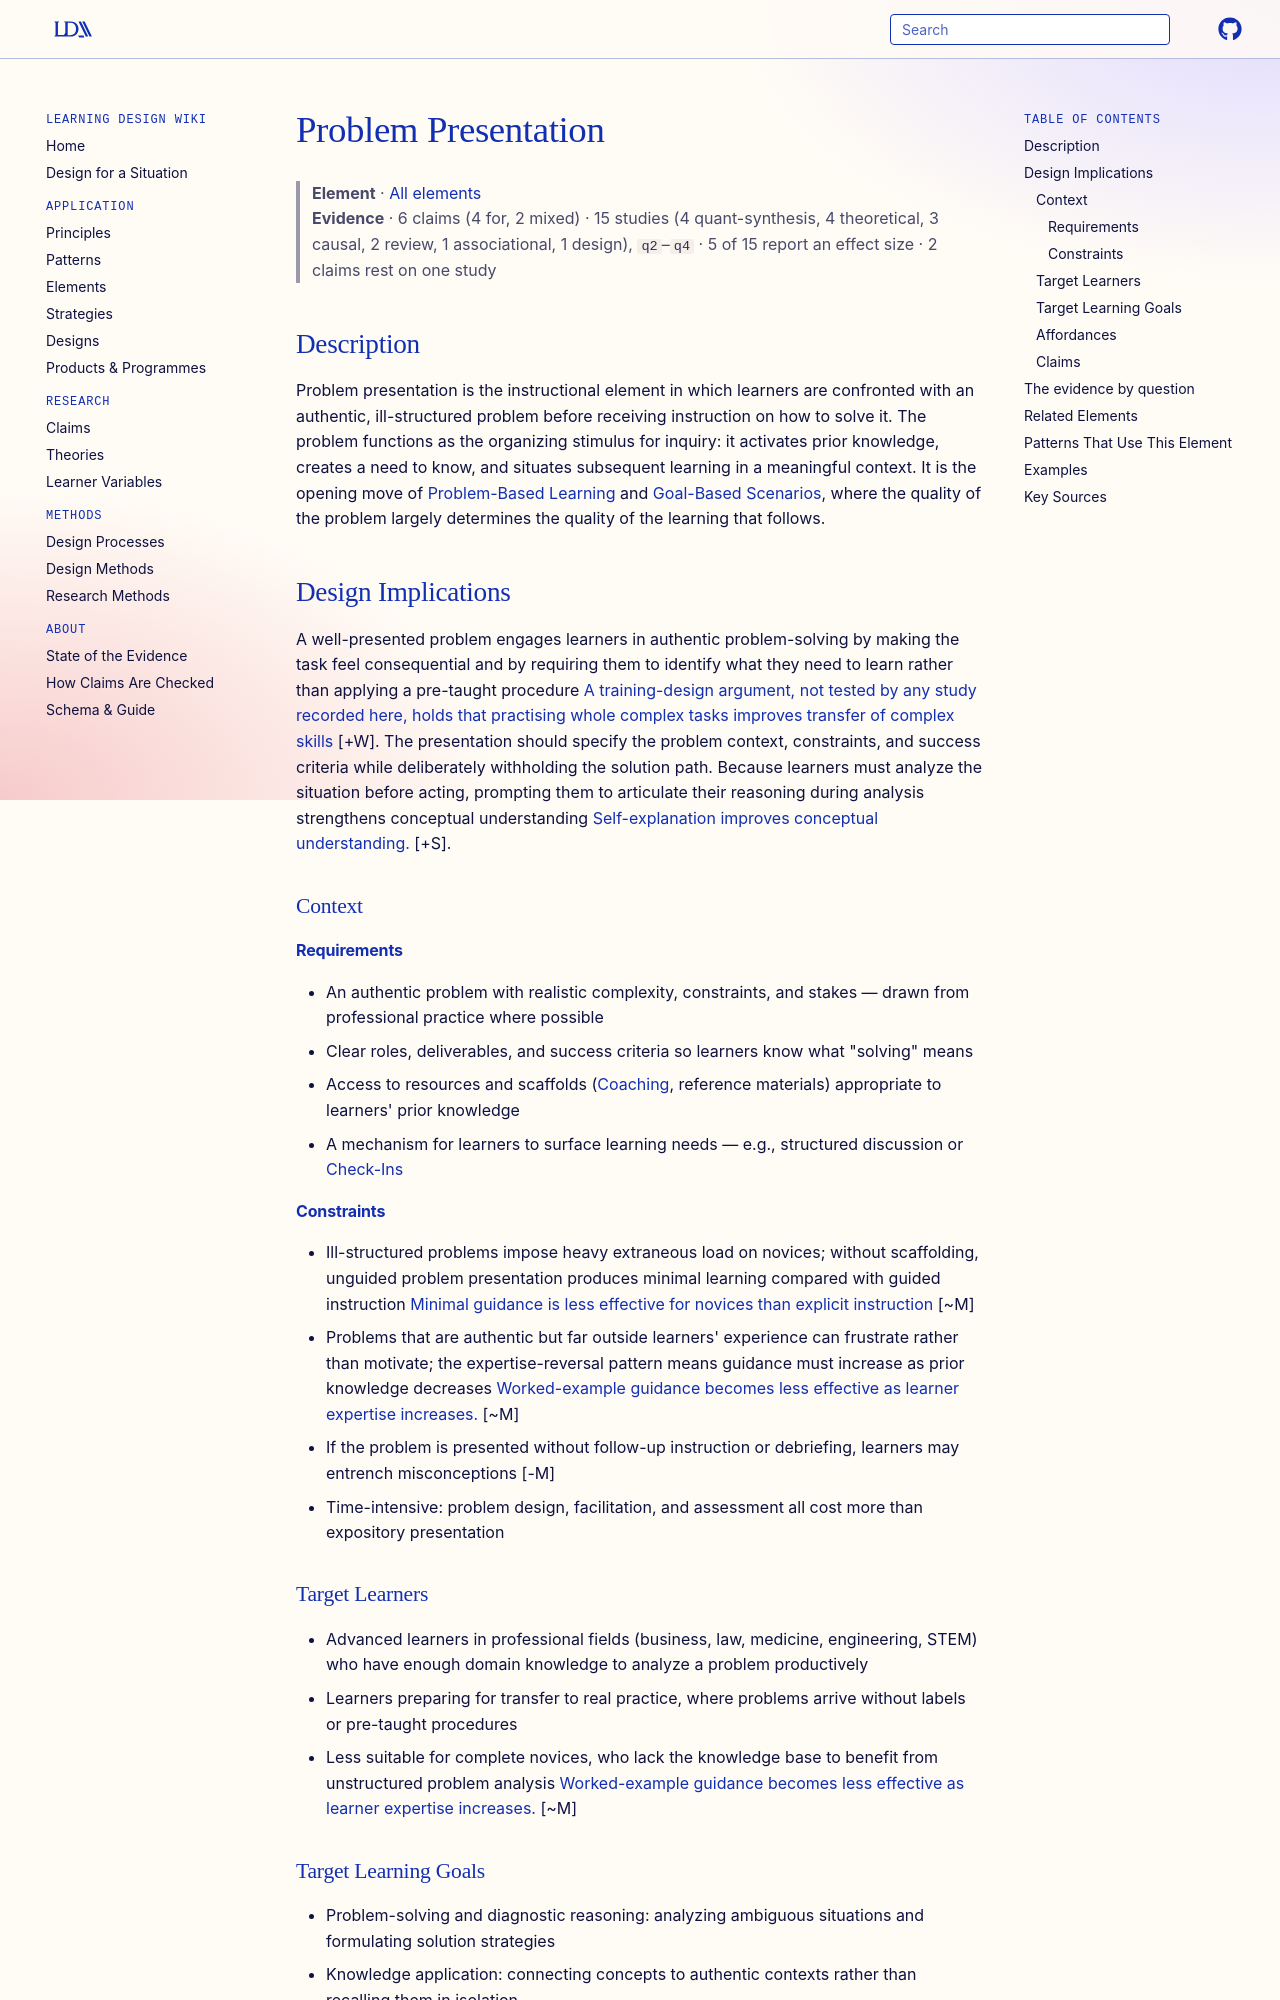

repository: Learning-Design-Alliance/learning-wiki · page: elements/problem-presentation/index.html · generator: mkdocs

---
type: element
id: problem-presentation
title: Problem Presentation
description: Learners are introduced to a real-world problem to analyze and solve.
canonical: true
status: review
generated:
  by: "claude/unspecified"
  at: 2026-08-29
---

# Problem Presentation

> **Element** · [All elements](index.md)
> **Evidence** · 6 claims (4 for, 2 mixed) · 15 studies (4 quant-synthesis, 4 theoretical, 3 causal, 2 review, 1 associational, 1 design), `q2`–`q4` · 5 of 15 report an effect size · 2 claims rest on one study

## Description
Problem presentation is the instructional element in which learners are confronted with an authentic, ill-structured problem before receiving instruction on how to solve it. The problem functions as the organizing stimulus for inquiry: it activates prior knowledge, creates a need to know, and situates subsequent learning in a meaningful context. It is the opening move of [Problem-Based Learning](../patterns/problem-based-learning.md) and [Goal-Based Scenarios](../patterns/anchored-instruction.md), where the quality of the problem largely determines the quality of the learning that follows.

## Design Implications

A well-presented problem engages learners in authentic problem-solving by making the task feel consequential and by requiring them to identify what they need to learn rather than applying a pre-taught procedure [A training-design argument, not tested by any study recorded here, holds that practising whole complex tasks improves transfer of complex skills](../claims/whole-task-performance-improves-transfer.md) [+W]. The presentation should specify the problem context, constraints, and success criteria while deliberately withholding the solution path. Because learners must analyze the situation before acting, prompting them to articulate their reasoning during analysis strengthens conceptual understanding [Self-explanation improves conceptual understanding.](../claims/self-explanation-improves-conceptual-understanding.md) [+S].

### Context
#### Requirements
- An authentic problem with realistic complexity, constraints, and stakes — drawn from professional practice where possible
- Clear roles, deliverables, and success criteria so learners know what "solving" means
- Access to resources and scaffolds ([Coaching](coaching.md), reference materials) appropriate to learners' prior knowledge
- A mechanism for learners to surface learning needs — e.g., structured discussion or [Check-Ins](../principles/check-ins.md)

#### Constraints
- Ill-structured problems impose heavy extraneous load on novices; without scaffolding, unguided problem presentation produces minimal learning compared with guided instruction [Minimal guidance is less effective for novices than explicit instruction](../claims/minimal-guidance-less-effective-for-novices.md) [~M]
- Problems that are authentic but far outside learners' experience can frustrate rather than motivate; the expertise-reversal pattern means guidance must increase as prior knowledge decreases [Worked-example guidance becomes less effective as learner expertise increases.](../claims/worked-examples-less-effective-with-expertise.md) [~M]
- If the problem is presented without follow-up instruction or debriefing, learners may entrench misconceptions [-M]
- Time-intensive: problem design, facilitation, and assessment all cost more than expository presentation

### Target Learners
- Advanced learners in professional fields (business, law, medicine, engineering, STEM) who have enough domain knowledge to analyze a problem productively
- Learners preparing for transfer to real practice, where problems arrive without labels or pre-taught procedures
- Less suitable for complete novices, who lack the knowledge base to benefit from unstructured problem analysis [Worked-example guidance becomes less effective as learner expertise increases.](../claims/worked-examples-less-effective-with-expertise.md) [~M]
